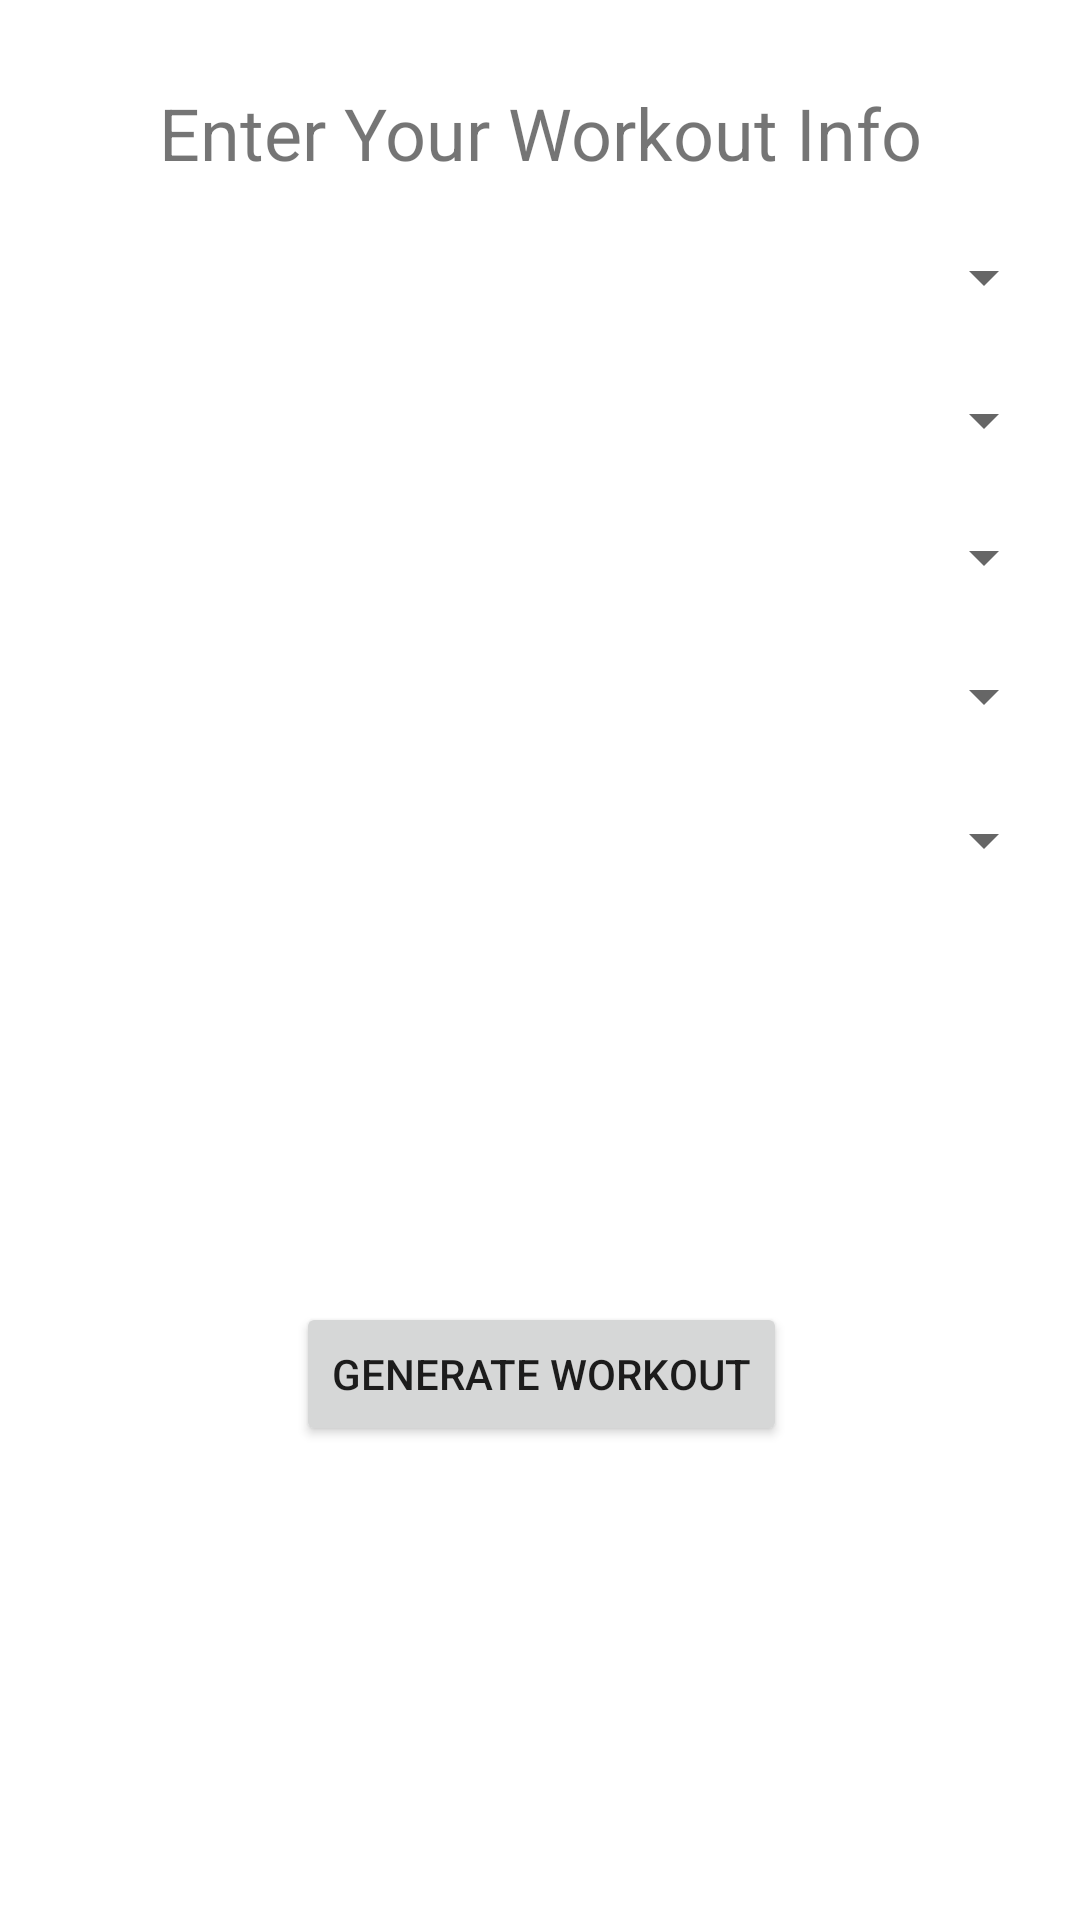

Layout XML and referenced resources for this Android screen:
<!-- AndroidManifest.xml: application theme AppTheme -->
<!-- res/layout/activity_main.xml -->
<?xml version="1.0" encoding="utf-8"?>
<android.support.constraint.ConstraintLayout xmlns:app="http://schemas.android.com/apk/res-auto"
    xmlns:tools="http://schemas.android.com/tools"
    xmlns:android="http://schemas.android.com/apk/res/android"
    android:layout_width="match_parent"
    android:layout_height="match_parent">

    

    <Button
        android:id="@+id/generateWorkoutButton"
        android:layout_width="wrap_content"
        android:layout_height="wrap_content"
        android:layout_marginBottom="24dp"
        android:layout_marginEnd="8dp"
        android:layout_marginStart="8dp"
        android:layout_marginTop="8dp"
        android:text="@string/generate_workout_button"
        app:layout_constraintBottom_toBottomOf="parent"
        app:layout_constraintEnd_toEndOf="parent"
        app:layout_constraintHorizontal_bias="0.502"
        app:layout_constraintStart_toStartOf="parent"
        app:layout_constraintTop_toBottomOf="@+id/spinnerFitnessGoal" />

    <Spinner
        android:id="@+id/spinnerTimeDuration"
        android:layout_width="wrap_content"
        android:layout_height="25dp"
        android:layout_marginEnd="8dp"
        android:layout_marginTop="24dp"
        android:textAlignment="viewEnd"
        app:layout_constraintEnd_toEndOf="parent"
        app:layout_constraintTop_toBottomOf="@+id/textViewPageTitle" />

    <Spinner
        android:id="@+id/spinnerEquipment"
        android:layout_width="0dp"
        android:layout_height="22dp"
        android:layout_marginEnd="8dp"
        android:layout_marginTop="24dp"
        android:textAlignment="viewEnd"
        app:layout_constraintEnd_toEndOf="parent"
        app:layout_constraintTop_toBottomOf="@+id/spinnerTimeDuration" />

    <Spinner
        android:id="@+id/spinnerCardioVsStrength"
        android:layout_width="0dp"
        android:layout_height="21dp"
        android:layout_marginEnd="8dp"
        android:textAlignment="viewEnd"
        android:layout_marginTop="24dp"
        app:layout_constraintEnd_toEndOf="parent"
        app:layout_constraintTop_toBottomOf="@+id/spinnerEquipment" />

    <Spinner
        android:id="@+id/spinnerTargetedMuscles"
        android:layout_width="0dp"
        android:layout_height="24dp"
        android:textAlignment="viewEnd"
        android:layout_marginEnd="8dp"
        android:layout_marginTop="24dp"
        app:layout_constraintEnd_toEndOf="parent"
        app:layout_constraintTop_toBottomOf="@+id/spinnerCardioVsStrength" />

    <Spinner
        android:id="@+id/spinnerFitnessGoal"
        android:textAlignment="viewEnd"
        android:layout_width="0dp"
        android:layout_height="wrap_content"
        android:layout_marginEnd="8dp"
        android:layout_marginTop="24dp"
        app:layout_constraintEnd_toEndOf="parent"
        app:layout_constraintTop_toBottomOf="@+id/spinnerTargetedMuscles" />

    <TextView
        android:id="@+id/textTimeDuration"
        android:layout_width="wrap_content"
        android:layout_height="16dp"
        android:layout_marginStart="8dp"
        android:text="Duration of workout: "
        app:layout_constraintBottom_toTopOf="@+id/spinnerTimeDuration"
        app:layout_constraintEnd_toStartOf="@+id/spinnerTimeDuration"
        app:layout_constraintHorizontal_bias="0.0"
        app:layout_constraintStart_toStartOf="parent"
        app:layout_constraintTop_toBottomOf="@+id/spinnerTimeDuration" />

    <TextView
        android:id="@+id/textEquipmentAvail"
        android:layout_width="wrap_content"
        android:layout_height="wrap_content"
        android:layout_marginStart="8dp"
        android:text="Equipment Available:"
        app:layout_constraintBottom_toTopOf="@+id/spinnerEquipment"
        app:layout_constraintEnd_toStartOf="@+id/spinnerEquipment"
        app:layout_constraintHorizontal_bias="0.0"
        app:layout_constraintStart_toStartOf="parent"
        app:layout_constraintTop_toBottomOf="@+id/spinnerEquipment" />

    <TextView
        android:id="@+id/textViewPageTitle"
        android:layout_width="wrap_content"
        android:layout_height="28dp"
        android:layout_marginTop="28dp"
        android:text="Enter Your Workout Info"
        android:textSize="24sp"
        app:layout_constraintEnd_toEndOf="parent"
        app:layout_constraintStart_toStartOf="parent"
        app:layout_constraintTop_toTopOf="parent" />

    <TextView
        android:id="@+id/textTypeOfWorkout"
        android:layout_width="wrap_content"
        android:layout_height="wrap_content"
        android:layout_marginStart="8dp"
        android:text="Type of Workout:"
        app:layout_constraintBottom_toTopOf="@+id/spinnerCardioVsStrength"
        app:layout_constraintEnd_toStartOf="@+id/spinnerCardioVsStrength"
        app:layout_constraintHorizontal_bias="0.0"
        app:layout_constraintStart_toStartOf="parent"
        app:layout_constraintTop_toBottomOf="@+id/spinnerCardioVsStrength" />

    <TextView
        android:id="@+id/textTargetedMuscles"
        android:layout_width="wrap_content"
        android:layout_height="wrap_content"
        android:layout_marginStart="8dp"
        android:text="Targeted Muscle Group:"
        app:layout_constraintBottom_toTopOf="@+id/spinnerTargetedMuscles"
        app:layout_constraintEnd_toStartOf="@+id/spinnerTargetedMuscles"
        app:layout_constraintHorizontal_bias="0.0"
        app:layout_constraintStart_toStartOf="parent"
        app:layout_constraintTop_toBottomOf="@+id/spinnerTargetedMuscles" />

    <TextView
        android:id="@+id/textFitnesGoal"
        android:layout_width="wrap_content"
        android:layout_height="wrap_content"
        android:layout_marginStart="8dp"
        android:text="Fitness Goal:"
        app:layout_constraintBottom_toTopOf="@+id/spinnerFitnessGoal"
        app:layout_constraintEnd_toStartOf="@+id/spinnerFitnessGoal"
        app:layout_constraintHorizontal_bias="0.0"
        app:layout_constraintStart_toStartOf="parent"
        app:layout_constraintTop_toBottomOf="@+id/spinnerFitnessGoal"
        app:layout_constraintVertical_bias="0.615" />


</android.support.constraint.ConstraintLayout>
<!-- resources referenced by this layout -->
<resources>
  <color name="colorPrimaryLight">#70ffff</color>
  <string name="generate_workout_button">Generate Workout</string>
  <style name="AppTheme" parent="Theme.AppCompat.Light.NoActionBar">
          
          <item name="colorPrimary">@color/colorPrimary</item>
          <item name="colorPrimaryDark">@color/colorPrimaryDark</item>
          <item name="colorAccent">@color/colorAccent</item>
          <item name="android:windowBackground">@color/white</item>
      </style>
  <color name="colorPrimary">#0bffd7</color>
  <color name="colorPrimaryDark">#00cba6</color>
  <color name="colorAccent">#03a9f4</color>
  <color name="white">#ffffff</color>
</resources>
